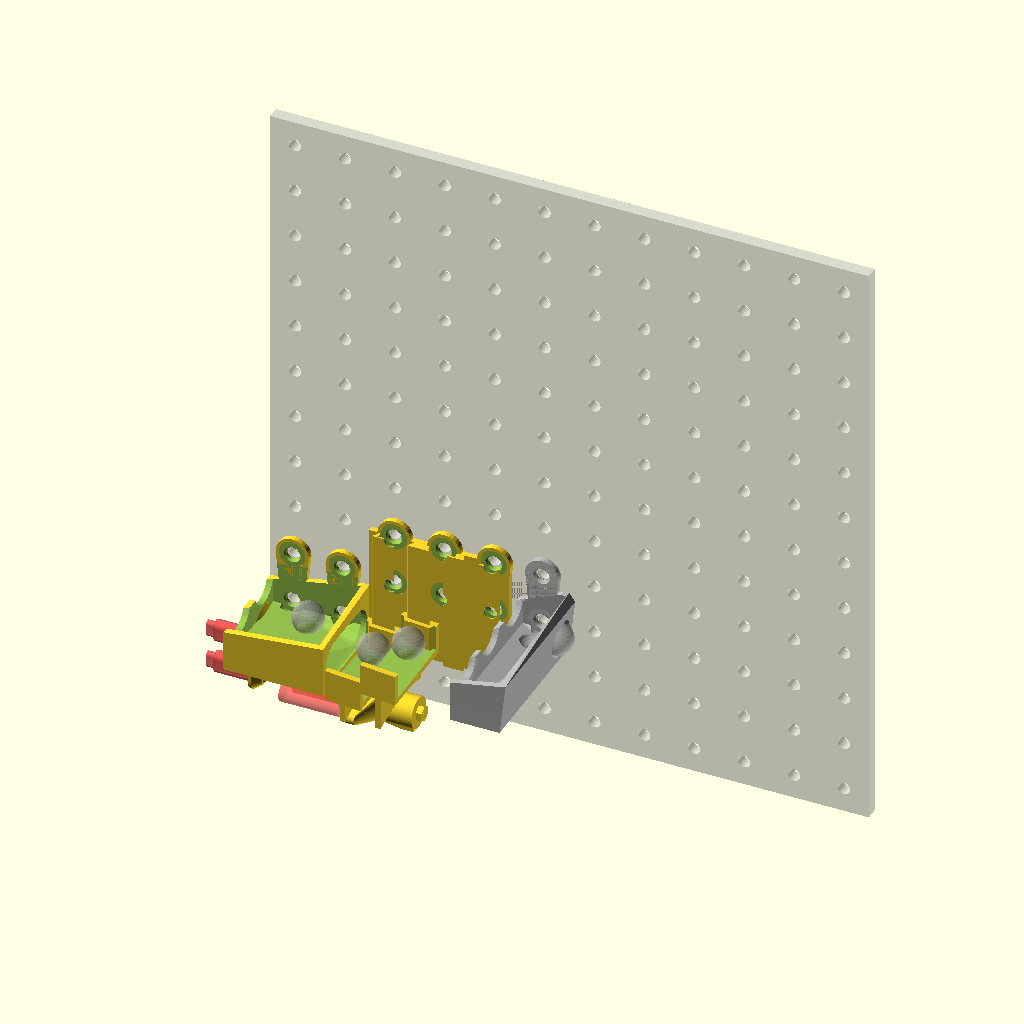
Cell 1: rendered with the file's own defaults.
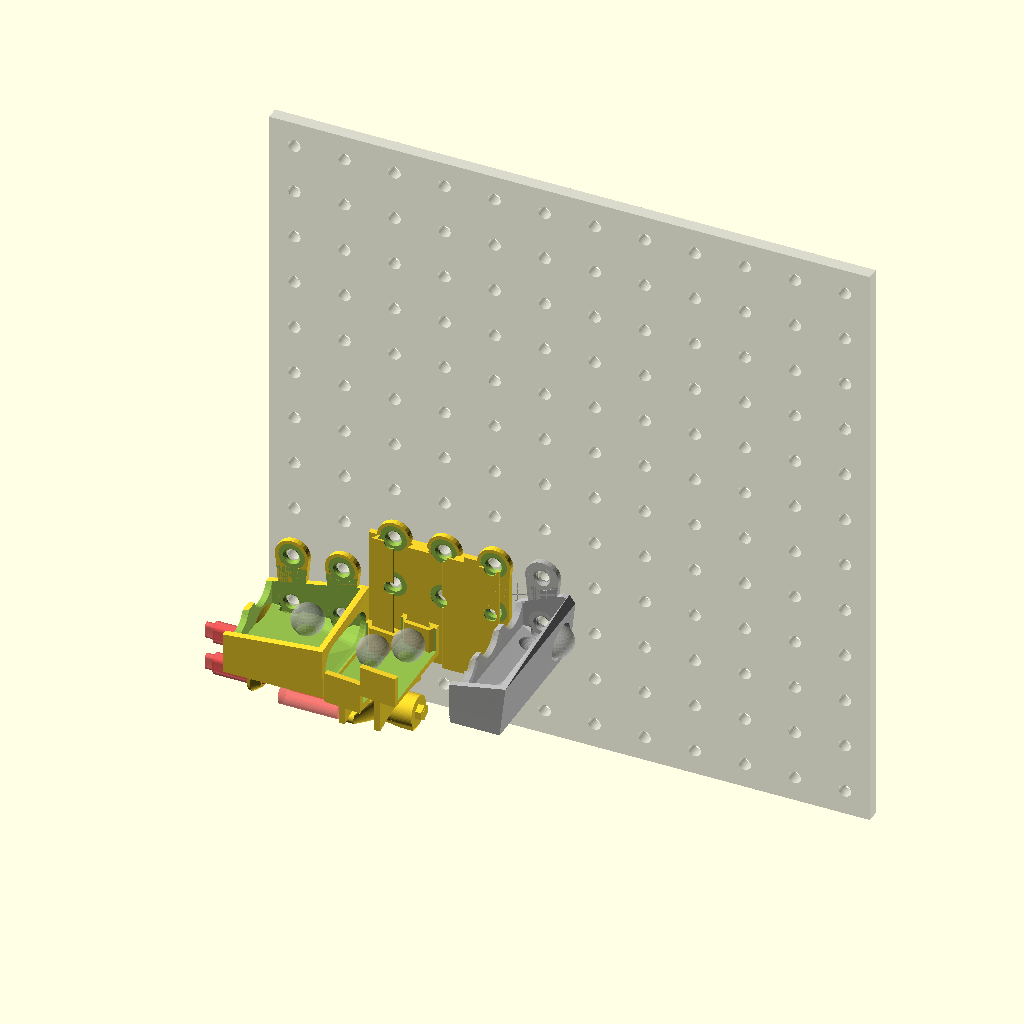
Cell 2: the same model with shaft_offset = -4.
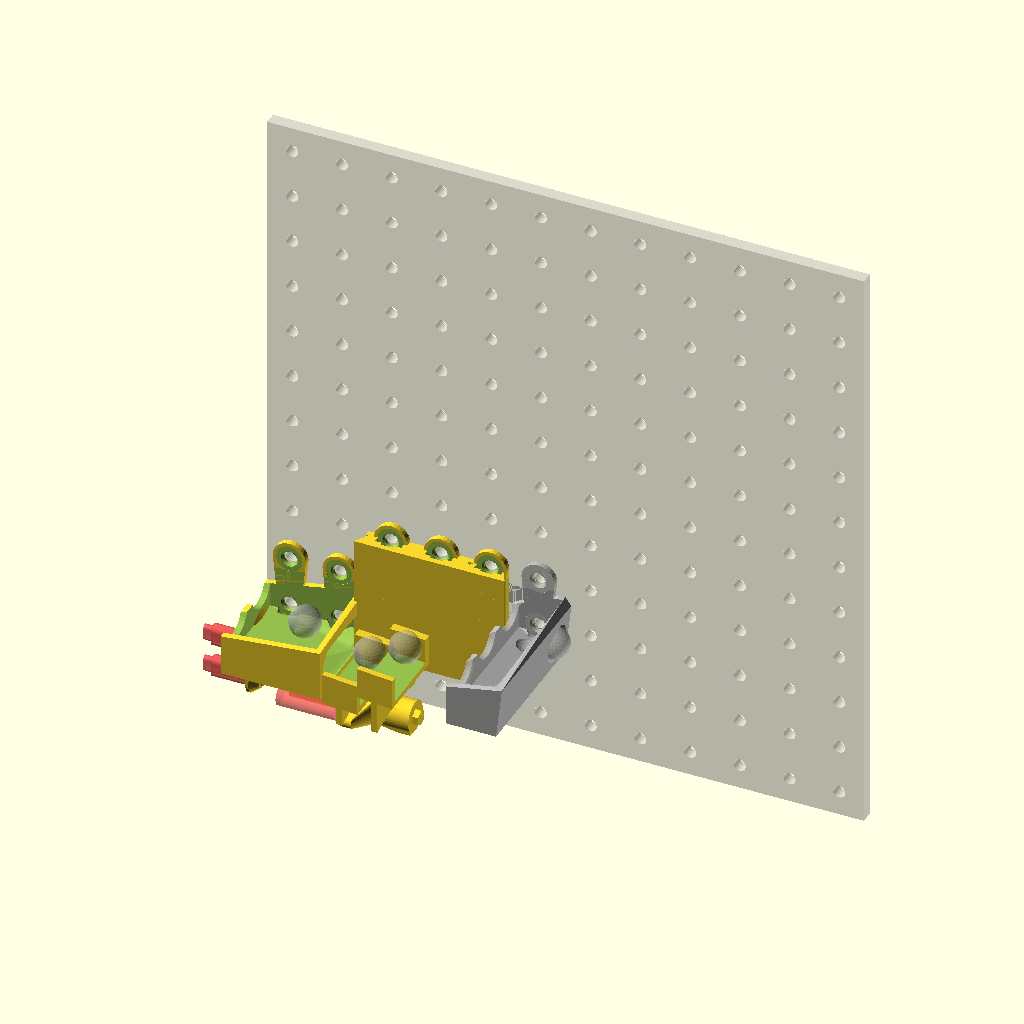
Cell 3: the same model with stab_rad = 14.
The same orthographic view direction (rotation 55°, 0°, 25°; colour scheme Cornfield) for every cell, with the view re-fitted per cell, so scale and position can differ between cells.
The OpenSCAD source (bucket_lifter/bucket_lifter.scad):
include <../configuration.scad>;
use <../base.scad>;
use <../pins.scad>;

//motor variables
dflat=.2;
shaft=5+slop;
shaft_offset = -2;
motor_rad = 33/2;
motor_mount_rad = 38/2;
m3_rad = 1.7;
m3_nut_rad = 3.5;

//pin variables moved to configuration.scad

stab_rad=7; //radius of stabilizer triangle
cam_length = ball_rad*2+2;
cam_angle = 90+90;




slope = -1;

step_height = 10;

cam_lift = max(0,ball_rad*1.5*cos(cam_angle-90));
cam_lift_2 = max(0,ball_rad*1.5*cos(cam_angle+0));

assembled();


module assembled(){
    %pegboard([12,12]);
    
    stair_inlet();
    translate([peg_sep,-peg_sep,peg_sep-motor_rad-shaft_offset]) rotate([0,90,0]) difference(){
        drive_shaft(length=in+.5, solid=1);
        drive_shaft(length=in+.5, solid=0, dslot=true);
    }
    
    translate([peg_sep*2+1,-peg_sep,peg_sep-motor_rad-shaft_offset]){
        rotate([0,90,0]) rotate([0,0,cam_angle]) cam_shaft(width = peg_sep*2, length = cam_length, max_rad = ball_rad*2.5);
        
        translate([cam_length,0,0]) rotate([0,90,0]) rotate([0,0,cam_angle+120]) cam_shaft(width = peg_sep*2, length = cam_length, max_rad = ball_rad*2.5);
    }
    
    translate([peg_sep*2+1,-wall-.33,peg_sep/2-3]){
        translate([0,0,cam_lift+9.5]) stair_step(cam_height=3.5, length=cam_length, slope=slope);
        
        translate([cam_length,0,cam_lift_2+9.5]) stair_step(cam_height=2+step_height, length=cam_length, slope=-slope);
    }
    
    translate([peg_sep*2+1,0,peg_sep]) guide_rail(cam_length=cam_length, step_height=step_height, num_cams=4);
    
}


module stair_inlet(){
    $fn=30;
    difference(){
        union(){
            inlet(height=2, width=2, length=2, outlet=INLET_SLOT, hanger_height=1, inset=0);
            
            //add a motor mount underneath the inlet
            hull(){
                translate([in,-in*1.5,in/2]) rotate([0,0,0]) rotate([0,90,0]) motorHoles(1, slot=5);
                translate([0,-in/2,in]) rotate([0,90,0]) cylinder(r=in/2, h=wall);
            }
        }
        
        #translate([in,-in*1.5,in/2]) rotate([0,0,0]) rotate([0,90,0]) motorHoles(0, slot=5);
    }
}

module cam_shaft(width = peg_sep*2, length = ball_rad*2, max_rad = ball_rad*2.5){
    $fn=60;
    base_rad = ball_rad;
    end_rad = wall;
    
    difference(){
        union(){
            drive_shaft(length=length, solid=1);
            //the cam
            hull(){
                cylinder(r=base_rad, h=length);
                translate([0,max_rad-end_rad,length/3]) cylinder(r=end_rad, h=length/3);
            }
        }
        
        //thread path
        drive_shaft(length=length, solid=-1);
    }
}

module drive_shaft(length=peg_sep*2, dslot = false, solid=1){
    $fn=30;
    rad = (shaft/2+wall)/cos(180/6);
    con_rad = rad/2+.8;
    if(solid>=1){
        union(){
            cylinder(r=rad, h=length, $fn=6);
            translate([0,0,length-.1]) cylinder(r=con_rad, h=wall+.1, $fn=6);
        }
    }
    if(solid <=1){
        translate([0,0,-.1]) cylinder(r=m3_rad+slop, h=length+wall+.2);
        if(dslot==true){
            d_slot(shaft=shaft, height=wall+.1, tolerance = slop, dflat=dflat, $fn=30);
        }else{
            translate([0,0,-.1]) cylinder(r1=con_rad+slop*2, r2=con_rad+slop, h=wall+.2, $fn=6);
            translate([0,0,-.1]) cylinder(r1=con_rad+slop*4, r2=con_rad+slop*2, h=.5, $fn=6);
        }
    }
}

module stair_step(cam_height=0, length = ball_rad*2-1, slope = 3){
    height = ball_rad*2;
    inheight = ball_rad*2+wall;
    width = peg_sep*2-wall;
    
    slope_side = (slope>=0)?1:0;
    
    difference(){
        union(){
            %translate([length/2,-ball_rad-wall*2,cam_height+wall+ball_rad]) sphere(r=ball_rad);
            translate([0,0,cam_height]) hull(){
                translate([0,-width,wall*.5]) cube([.1,width,height]);
                translate([length,-width,0]) cube([.1,width,height]);
            }
            
            //cam engagement
            difference(){
                translate([length/2-wall/2,-width,-peg_sep]) cube([wall, width-wall,cam_height+peg_sep+wall]);
                translate([length/3,-width/2,-cam_height-peg_sep]) scale([1,1.5,1]) rotate([0,90,0]) cylinder(r=cam_height+peg_sep,h=length, center=true, $fn=90);
            }
        }
        
        translate([0,0,cam_height]) difference(){
            hull(){
                translate([-.1,-width+wall,wall*1.5+abs(slope)]) cube([.1,width-wall*2,inheight]);
                translate([length+.1,-width+wall,wall*.75+abs(slope)]) cube([.1,width-wall*2,height]);
                
                translate([-.1,-width*slope_side-wall+wall*2*slope_side,wall*1.5-0*abs(slope)]) cube([.1,.1,inheight]);
                translate([length+.1,-width*slope_side-wall+wall*2*slope_side,wall*.75-0*abs(slope)]) cube([.1,.1,inheight]);
            }
            
            //leave a bump so we have room for the stabilizer
            translate([length/2,0,0]) scale([1.5,1,1]) rotate([0,0,360/(10+7.5)]) cylinder(r=stab_rad+slop, h=height*2, $fn=5);
        }
        
        //cutout for the stabilizer slot
        translate([length/2,0,0]) rotate([0,0,90]) cylinder(r=stab_rad+slop, h=height*10, $fn=3, center=true);
    }
}

module d_slot(shaft=6, height=10, tolerance = .2, dflat=.25, $fn=30){
    translate([0,0,-.1]){
       difference(){ 
           cylinder(r1=shaft/2+tolerance, r2=shaft/2+tolerance/2, h=height+.1);
           translate([-shaft/2,shaft/2-dflat,0]) cube([shaft, shaft, height+.1]);
           translate([-shaft/2,-shaft/2-shaft+dflat,0]) cube([shaft, shaft, height+.1]);
       }
    }
}

module guide_rail(cam_length=cam_length, step_height=step_height, num_cams=3){
    
    length = cam_length*num_cams;
    num_hangers = ceil(length/in);
    height1 = step_height*num_cams+in/2;
	
	 echo(height1);

	 height_halves = ceil(height1/(in/2));
	 echo(height_halves);
	
	 height = height_halves*25.4/2;

	 hanger_height = ceil(height_halves/2);
	 echo(height);    
	 echo(hanger_height);

    difference(){
        union(){
            for(i=[1:num_hangers]){
                hanger(solid=1, hole=[i,hanger_height], drop=in);
            }
            
            //body
            translate([0,-wall,0]) cube([length, wall, height]);
            
            //rails
            translate([0,-wall-.5,0]) for(i=[0:num_cams-1]){
                translate([cam_length/2+cam_length*i,0,0]) rotate([0,0,90]) minkowski(){
                    translate([0,0,1]) cylinder(r=stab_rad-slop*4, h=height-2, $fn=3);
                    cylinder(r=slop, h=1);
                }
            }
            
        }
        for(i=[1:num_hangers]){
            hanger(solid=-1, hole=[i,hanger_height], drop=in);
        }
        
        //clear the back
        translate([0,100,0]) cube([200,200,200], center=true);
    }
}


//next section
%translate([in*5,0,in]) inlet(height=2);
Parameter table extracted from the source (name, type, default, range or options):
dflat: number, default 0.2
shaft_offset: number, default -2
m3_rad: number, default 1.7
m3_nut_rad: number, default 3.5
stab_rad: number, default 7
slope: number, default -1
step_height: number, default 10
